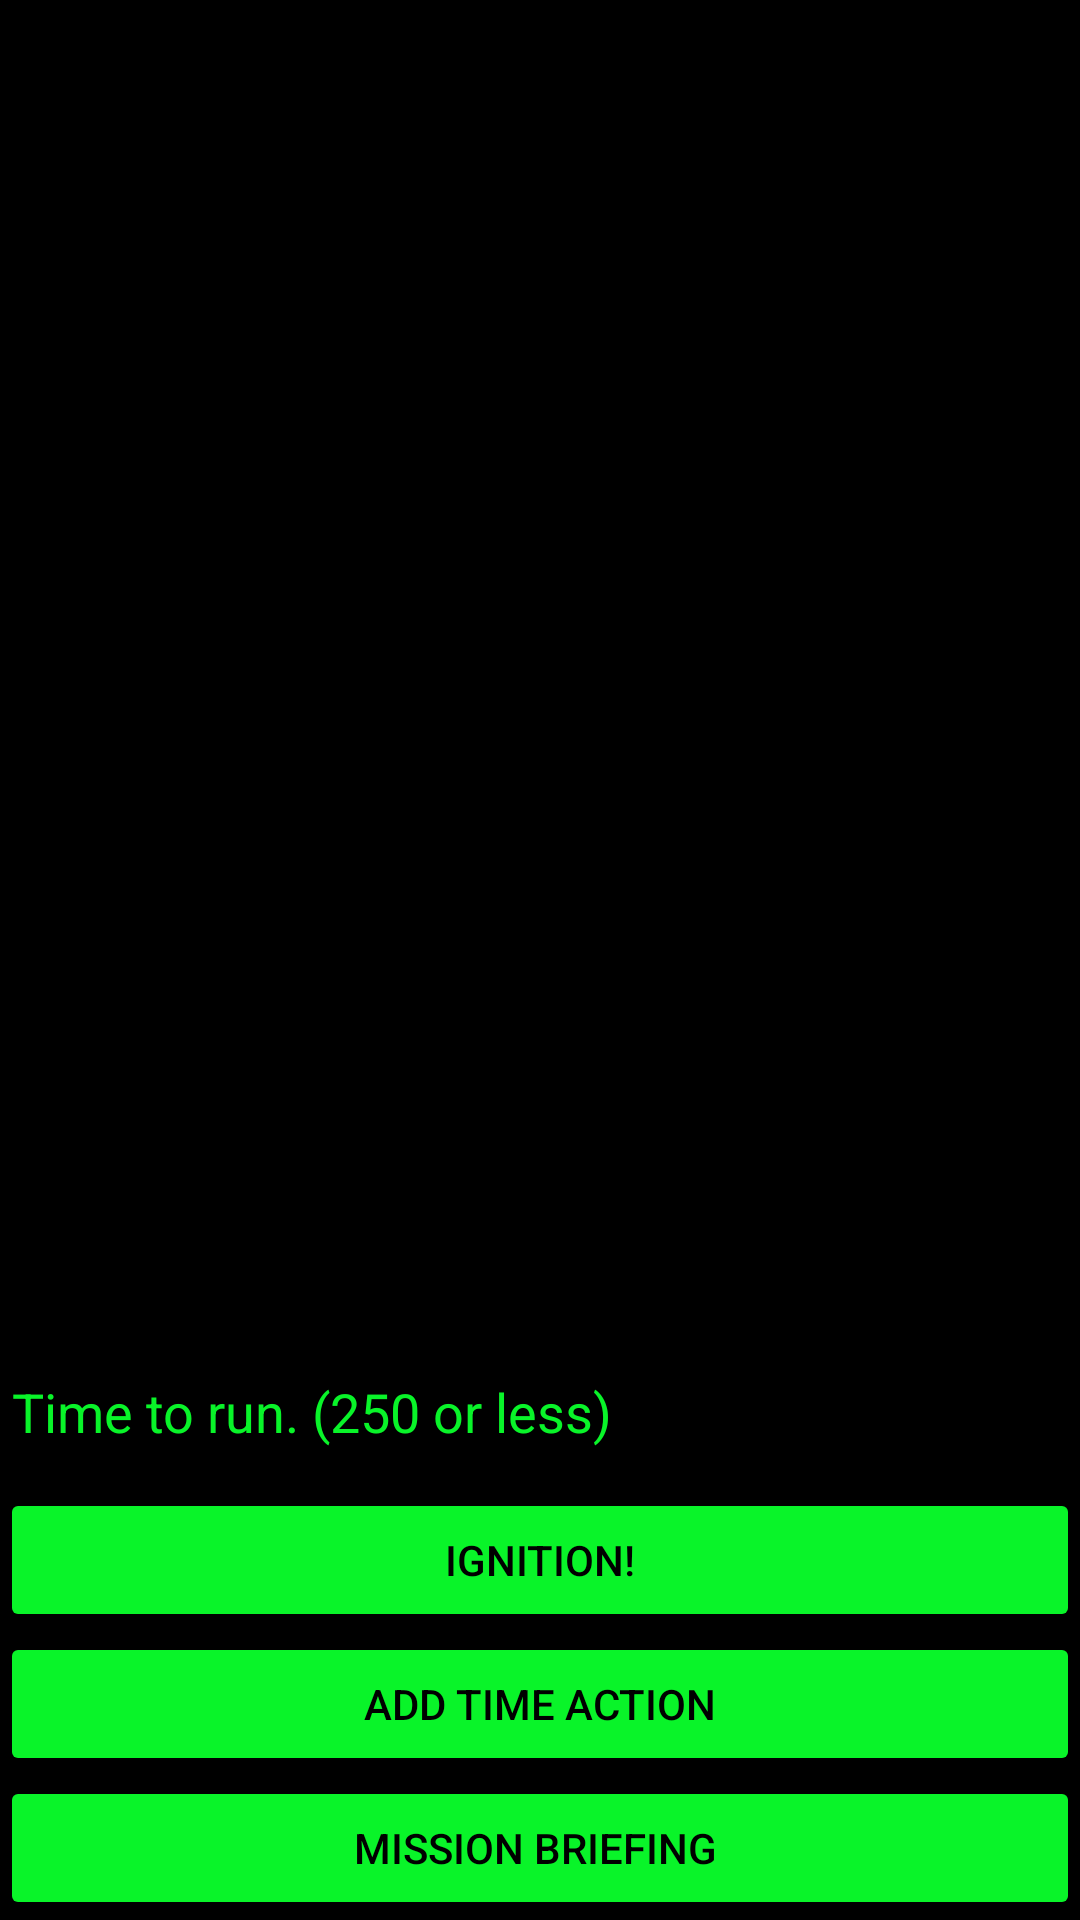

This screen was rendered from an Android layout file. Write that file and the resources it references.
<!-- AndroidManifest.xml: application theme AppTheme -->
<!-- res/layout/activity_run_mission2.xml -->
<?xml version="1.0" encoding="utf-8"?>
<LinearLayout xmlns:android="http://schemas.android.com/apk/res/android"
    android:layout_width="match_parent"
    android:layout_height="match_parent"
    android:background="@color/backColor"
    android:orientation="vertical">

    <TextView
        android:id="@+id/positionText"
        android:layout_width="match_parent"
        android:layout_height="wrap_content"
        android:layout_weight="0.67"
        android:ems="10"
        android:textColor="@color/colorAccent" />

    <EditText
        android:id="@+id/timeText"
        android:layout_width="match_parent"
        android:layout_height="wrap_content"
        android:layout_weight="0.02"
        android:ems="10"
        android:hint="Time to run. (250 or less)"
        android:inputType="numberDecimal"
        android:textColor="@color/colorAccent"
        android:textColorHint="@color/colorAccent" />

    <Button
        android:id="@+id/ignitionButton"
        style="@style/Widget.AppCompat.Button.Colored"
        android:layout_width="match_parent"
        android:layout_height="wrap_content"
        android:text="Ignition!"
        android:textColor="@color/backColor" />

    <Button
        android:id="@+id/button"
        style="@style/Widget.AppCompat.Button.Colored"
        android:layout_width="match_parent"
        android:layout_height="wrap_content"
        android:onClick="sendMessage"
        android:text="Add time Action"
        android:textColor="@color/backColor" />

    <Button
        android:id="@+id/infoButton"
        style="@style/Widget.AppCompat.Button.Colored"
        android:layout_width="match_parent"
        android:layout_height="wrap_content"
        android:onClick="sendMessage2"
        android:text="Mission Briefing "
        android:textColor="@color/backColor" />
</LinearLayout>
<!-- resources referenced by this layout -->
<resources>
  <color name="backColor">#000000</color>
  <color name="colorAccent">#09f429</color>
  <style name="AppTheme" parent="Theme.AppCompat.Light.DarkActionBar">
          
          <item name="colorPrimary">@color/colorPrimary</item>
          <item name="colorPrimaryDark">@color/colorPrimaryDark</item>
          <item name="colorAccent">@color/colorAccent</item>
      </style>
  <color name="colorPrimary">#3F51B5</color>
  <color name="colorPrimaryDark">#303F9F</color>
</resources>
